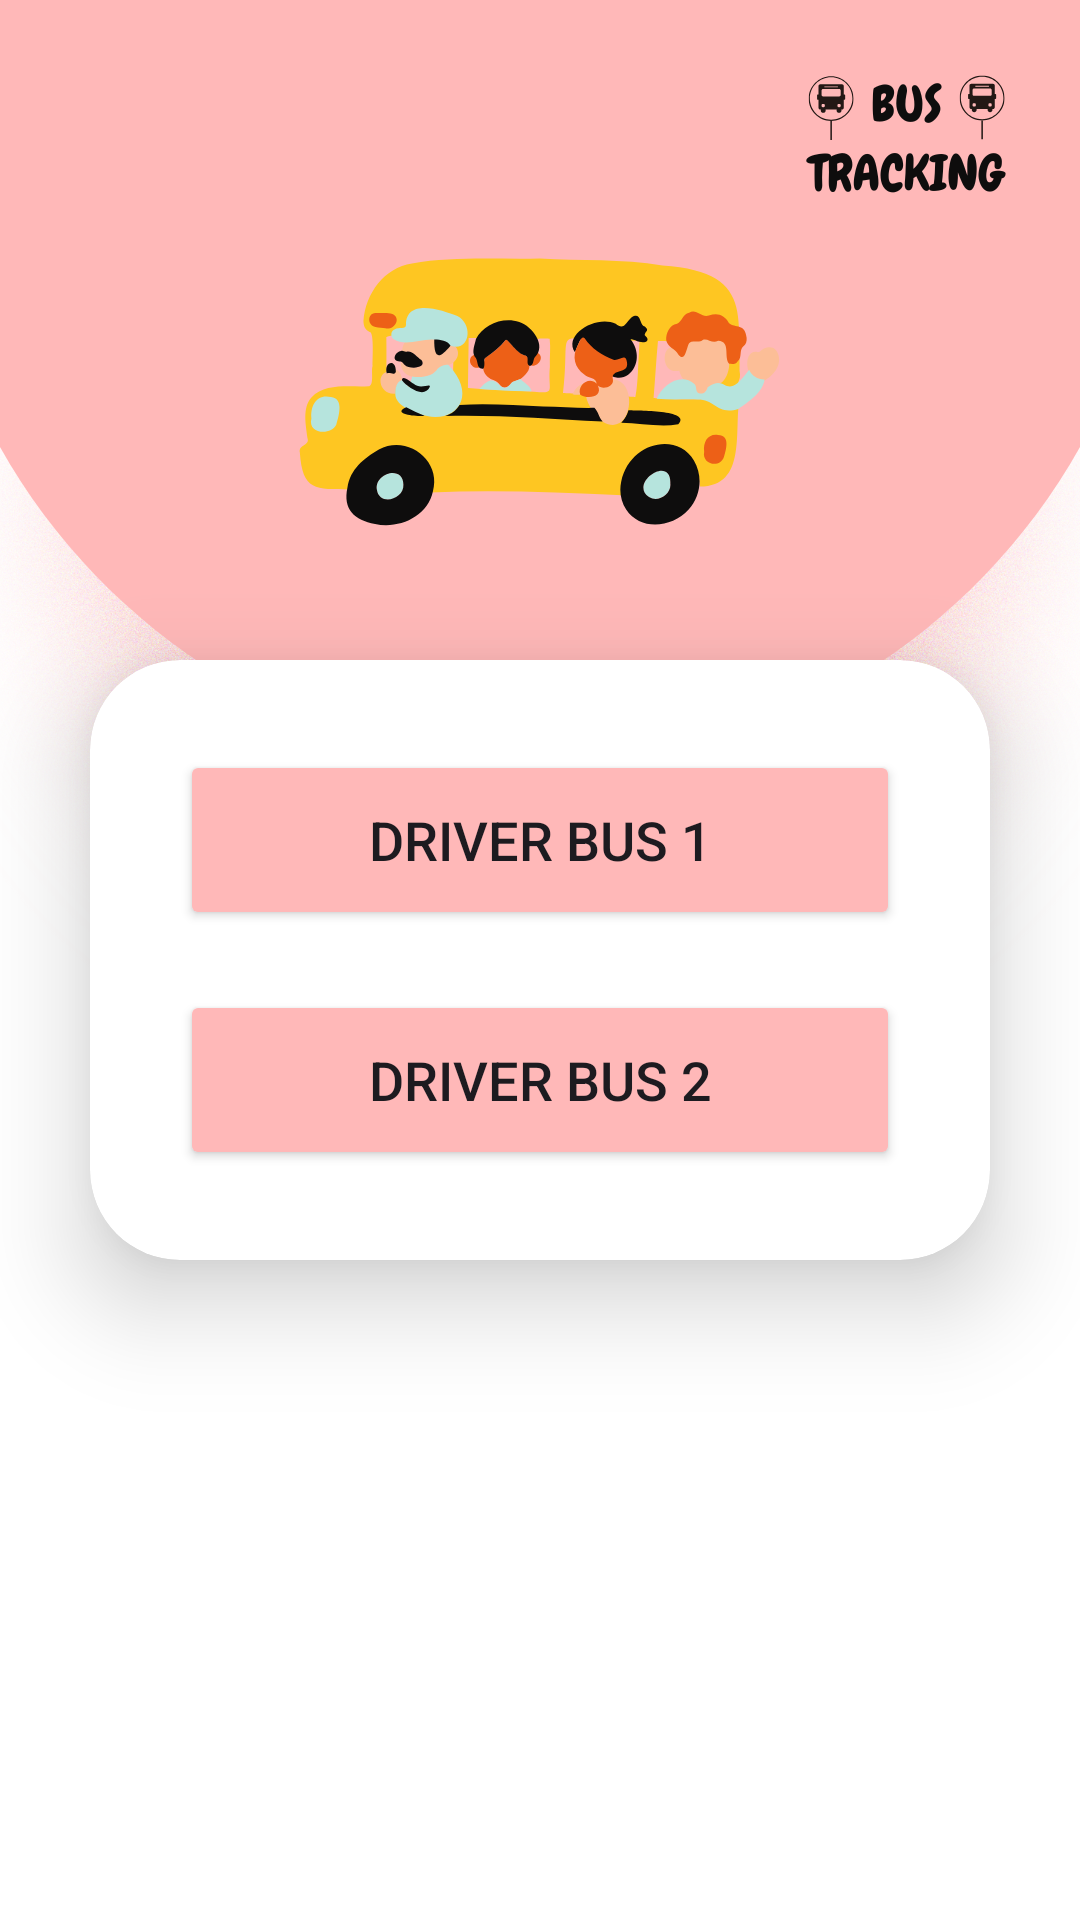

This screen was rendered from an Android layout file. Write that file and the resources it references.
<!-- AndroidManifest.xml: application theme Theme.BETracking -->
<!-- res/layout/activity_driver12.xml -->
<?xml version="1.0" encoding="utf-8"?>
<LinearLayout
    xmlns:android="http://schemas.android.com/apk/res/android"
    xmlns:app="http://schemas.android.com/apk/res-auto"
    android:layout_width="match_parent"
    android:layout_height="match_parent"
    android:orientation="vertical"
    android:gravity="center"
    android:background="@drawable/loginbackground">

    <androidx.cardview.widget.CardView
        android:layout_width="match_parent"
        android:layout_height="wrap_content"
        android:layout_margin="30dp"
        app:cardCornerRadius="30dp"
        app:cardElevation="20dp"
        app:cardBackgroundColor="@android:color/white">

        <LinearLayout
            android:layout_width="match_parent"
            android:layout_height="wrap_content"
            android:orientation="vertical"
            android:padding="30dp"
            android:gravity="center">

            
            <Button
                android:id="@+id/btnpengemudi1"
                android:layout_width="match_parent"
                android:layout_height="60dp"
                android:text="Driver Bus 1"
                android:textSize="18sp"
                android:layout_marginBottom="20dp"
                android:backgroundTint="@color/pink"
                app:cornerRadius="20dp"/>

            
            <Button
                android:id="@+id/btnpengemudi2"
                android:layout_width="match_parent"
                android:layout_height="60dp"
                android:text="Driver Bus 2"
                android:textSize="18sp"
                android:backgroundTint="@color/pink"
                app:cornerRadius="20dp"/>

        </LinearLayout>

    </androidx.cardview.widget.CardView>

</LinearLayout>
<!-- resources referenced by this layout -->
<resources>
  <color name="pink">#ffb8b8</color>
  <!-- drawable loginbackground: png bitmap (drawable, 588036 bytes) -->
  <style name="Theme.BETracking" parent="Base.Theme.BETracking" />
  <style name="Base.Theme.BETracking" parent="Theme.Material3.DayNight.NoActionBar">
          
          
      </style>
</resources>
